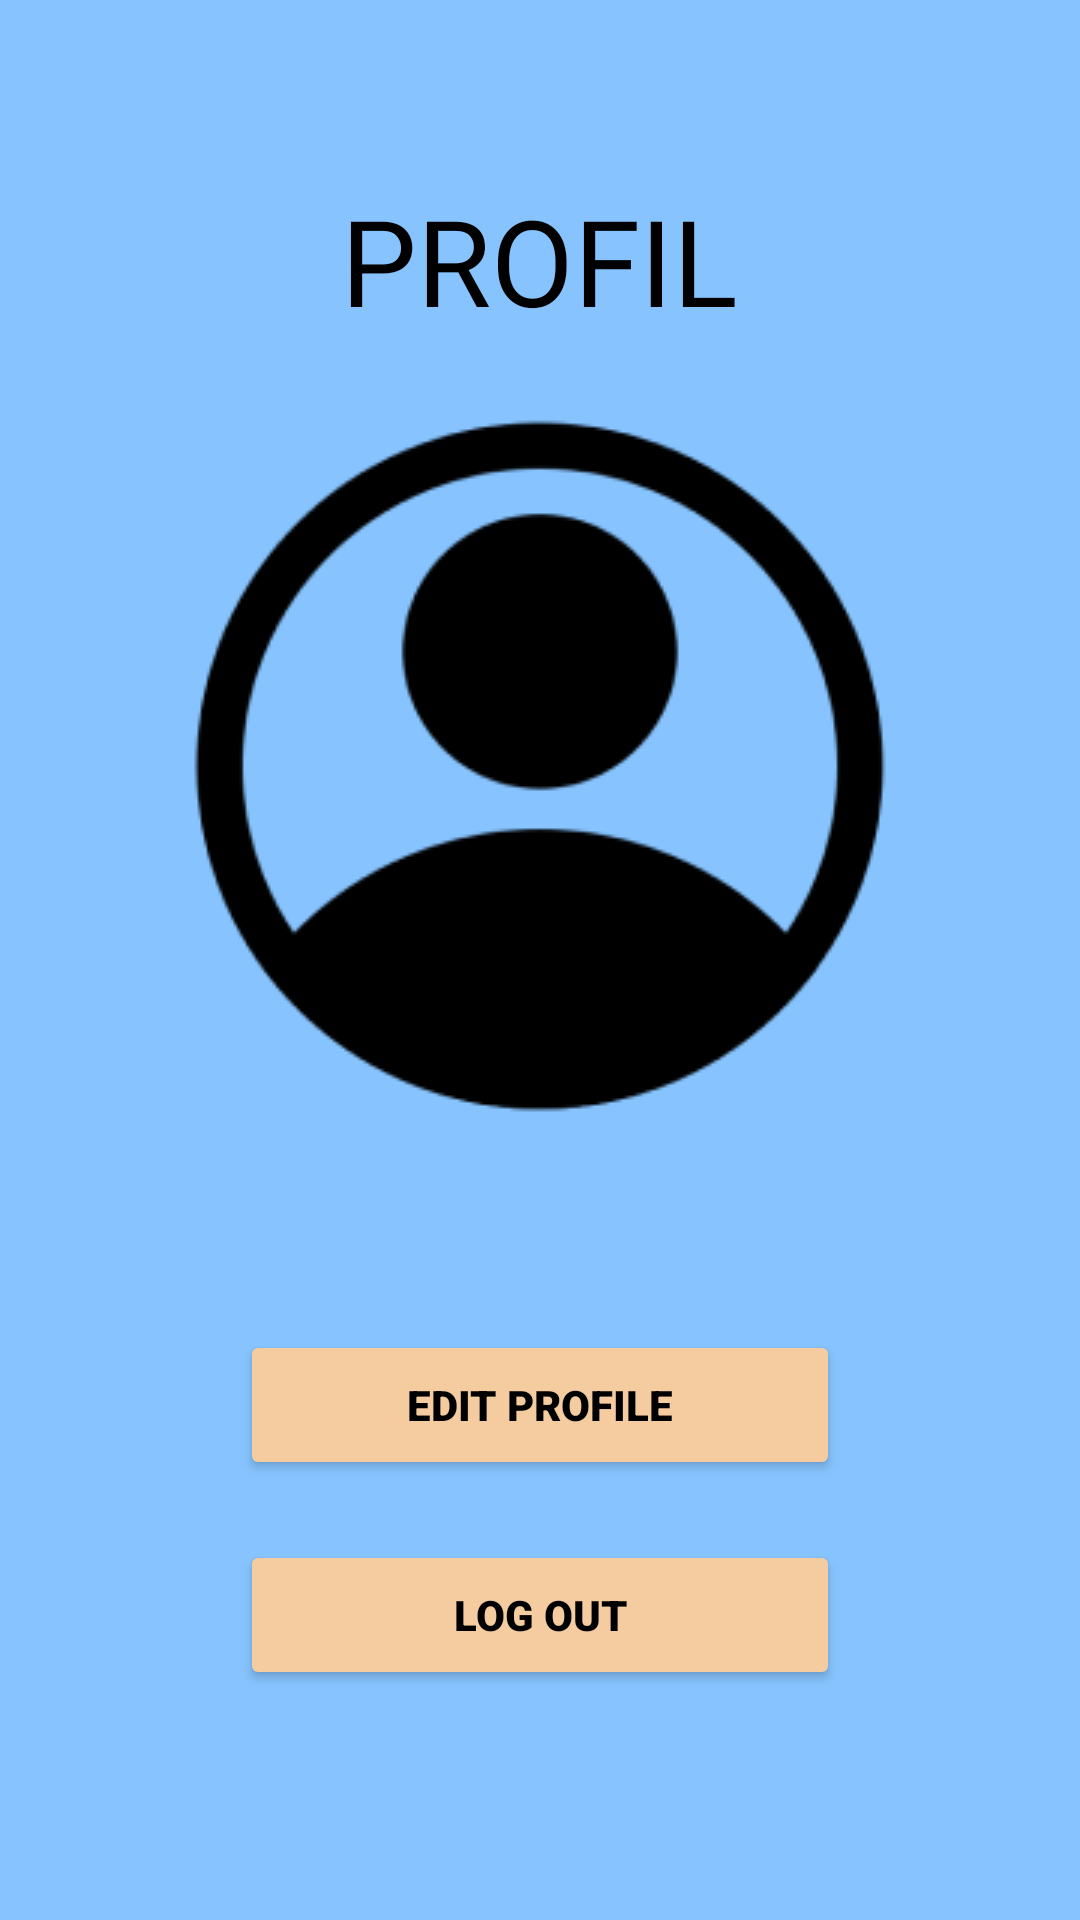

Write the Android layout XML for this screen, with the resource values it uses.
<!-- AndroidManifest.xml: application theme Theme.AplikasiPendakianSumbar -->
<!-- res/layout/activity_profil.xml -->
<?xml version="1.0" encoding="utf-8"?>
<RelativeLayout xmlns:android="http://schemas.android.com/apk/res/android"
    xmlns:app="http://schemas.android.com/apk/res-auto"
    xmlns:tools="http://schemas.android.com/tools"
    android:layout_width="match_parent"
    android:layout_height="match_parent"
    android:background="@color/biru"
    tools:context=".Profil">

    <TextView
        android:layout_width="wrap_content"
        android:layout_height="wrap_content"
        android:text="PROFIL"
        android:layout_centerHorizontal="true"
        android:layout_marginTop="60dp"
        android:textSize="40dp"
        android:fontFamily="@font/jandamanateesolid"
        android:textColor="@color/black"
        android:id="@+id/judul_pro"/>

    <ImageView
        android:layout_width="wrap_content"
        android:layout_height="wrap_content"
        android:src="@drawable/profilapl"
        android:layout_below="@+id/judul_pro"
        android:layout_centerHorizontal="true"
        android:layout_marginTop="20dp"
        android:id="@+id/logo_p"/>

    <LinearLayout
        android:layout_width="match_parent"
        android:layout_height="wrap_content"
        android:orientation="vertical"
        android:layout_below="@+id/judul_pro"
        android:padding="60dp"
        android:layout_marginTop="250dp"
        android:id="@+id/ly3">

        <Button
            android:id="@+id/btnEdit"
            android:layout_width="wrap_content"
            android:layout_height="50dp"
            android:text="EDIT PROFILE"
            android:fontFamily="sans-serif-black"
            android:textColor="@color/black"
            android:layout_marginTop="20dp"
            android:layout_marginRight="20dp"
            android:layout_marginLeft="20dp"
            android:width="280dp"
            android:backgroundTint="@color/birumuda"/>

        <Button
            android:id="@+id/btnLogout"
            android:layout_width="wrap_content"
            android:layout_height="50dp"
            android:text="LOG OUT"
            android:fontFamily="sans-serif-black"
            android:textColor="@color/black"
            android:layout_marginTop="20dp"
            android:layout_marginRight="20dp"
            android:layout_marginLeft="20dp"
            android:width="280dp"
            android:backgroundTint="@color/birumuda"/>

    </LinearLayout>


</RelativeLayout>
<!-- resources referenced by this layout -->
<resources>
  <color name="biru">#87C4FF</color>
  <color name="birumuda">#F5CCA0</color>
  <color name="black">#FF000000</color>
  <!-- drawable profilapl: png bitmap (drawable, 8049 bytes) -->
  <style name="Theme.AplikasiPendakianSumbar" parent="Base.Theme.AplikasiPendakianSumbar" />
  <style name="Base.Theme.AplikasiPendakianSumbar" parent="Theme.Material3.DayNight.NoActionBar">
          
          
      </style>
</resources>
